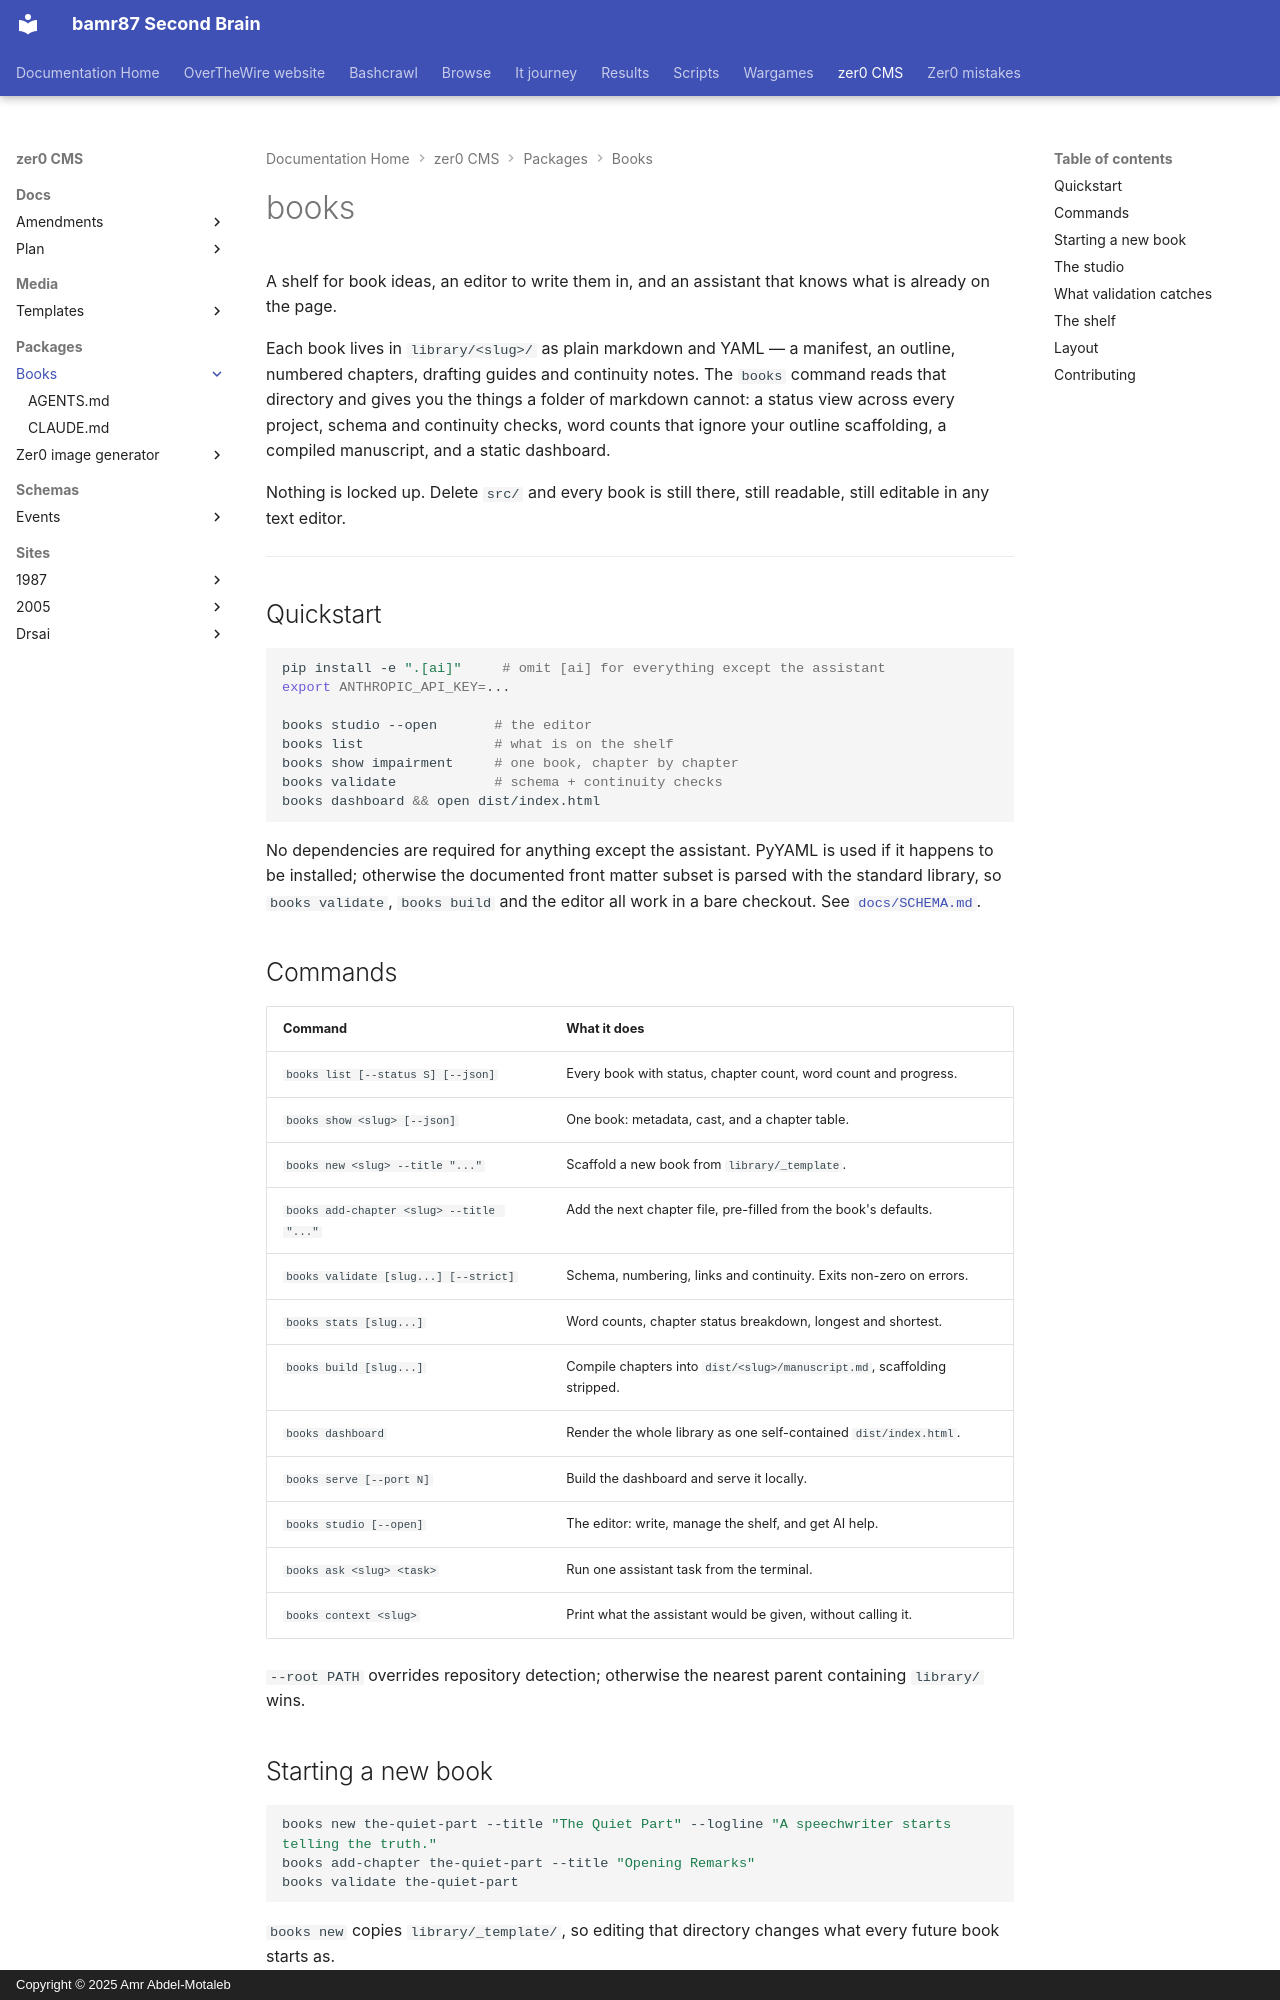

repository: bamr87/README · page: zer0-CMS/packages/books/index.html · generator: mkdocs · copyright: Copyright © 2025 Amr Abdel-Motaleb

---
source_file: packages/books/README.md
source_repo: bamr87/zer0-CMS
source_url: https://github.com/bamr87/zer0-CMS/blob/main/packages/books/README.md
title: books
---
# books

A shelf for book ideas, an editor to write them in, and an assistant that knows what is already on the page.

Each book lives in `library/<slug>/` as plain markdown and YAML — a manifest, an outline, numbered chapters, drafting guides and continuity notes. The `books` command reads that directory and gives you the things a folder of markdown cannot: a status view across every project, schema and continuity checks, word counts that ignore your outline scaffolding, a compiled manuscript, and a static dashboard.

Nothing is locked up. Delete `src/` and every book is still there, still readable, still editable in any text editor.

---

## Quickstart

```bash
pip install -e ".[ai]"     # omit [ai] for everything except the assistant
export ANTHROPIC_API_KEY=...

books studio --open       # the editor
books list                # what is on the shelf
books show impairment     # one book, chapter by chapter
books validate            # schema + continuity checks
books dashboard && open dist/index.html
```

No dependencies are required for anything except the assistant. PyYAML is used if it happens to be installed; otherwise the documented front matter subset is parsed with the standard library, so `books validate`, `books build` and the editor all work in a bare checkout. See [`docs/SCHEMA.md`](docs/SCHEMA.md).

## Commands

| Command | What it does |
| --- | --- |
| `books list [--status S] [--json]` | Every book with status, chapter count, word count and progress. |
| `books show <slug> [--json]` | One book: metadata, cast, and a chapter table. |
| `books new <slug> --title "..."` | Scaffold a new book from `library/_template`. |
| `books add-chapter <slug> --title "..."` | Add the next chapter file, pre-filled from the book's defaults. |
| `books validate [slug...] [--strict]` | Schema, numbering, links and continuity. Exits non-zero on errors. |
| `books stats [slug...]` | Word counts, chapter status breakdown, longest and shortest. |
| `books build [slug...]` | Compile chapters into `dist/<slug>/manuscript.md`, scaffolding stripped. |
| `books dashboard` | Render the whole library as one self-contained `dist/index.html`. |
| `books serve [--port N]` | Build the dashboard and serve it locally. |
| `books studio [--open]` | The editor: write, manage the shelf, and get AI help. |
| `books ask <slug> <task>` | Run one assistant task from the terminal. |
| `books context <slug>` | Print what the assistant would be given, without calling it. |

`--root PATH` overrides repository detection; otherwise the nearest parent containing `library/` wins.

## Starting a new book

```bash
books new the-quiet-part --title "The Quiet Part" --logline "A speechwriter starts telling the truth."
books add-chapter the-quiet-part --title "Opening Remarks"
books validate the-quiet-part
```

`books new` copies `library/_template/`, so editing that directory changes what every future book starts as.
